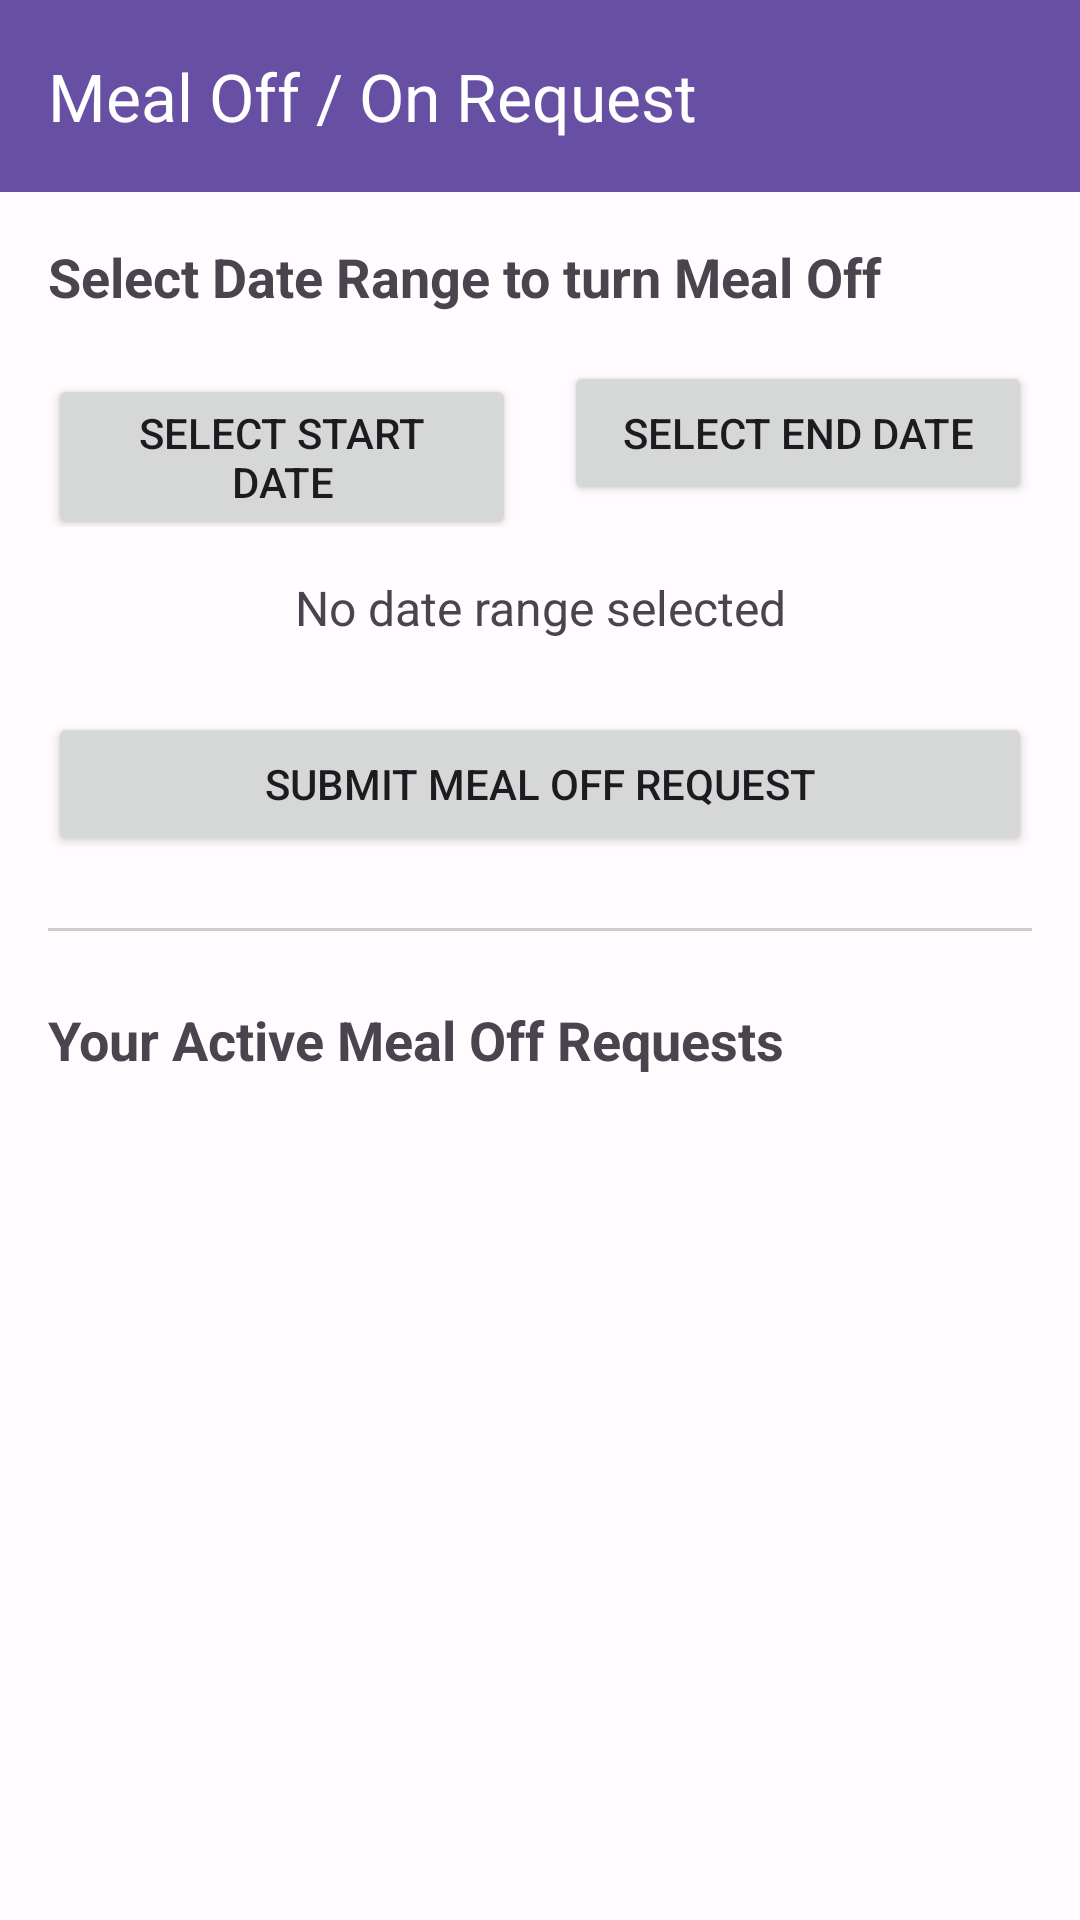

The Android layout XML behind this screen, and the referenced resources:
<!-- AndroidManifest.xml: application theme Theme.MessManagement -->
<!-- res/layout/activity_meal_off.xml -->
<?xml version="1.0" encoding="utf-8"?>
<LinearLayout xmlns:android="http://schemas.android.com/apk/res/android"
    xmlns:app="http://schemas.android.com/apk/res-auto"
    xmlns:tools="http://schemas.android.com/tools"
    android:layout_width="match_parent"
    android:layout_height="match_parent"
    android:orientation="vertical"
    tools:context=".MealOffActivity">

    <com.google.android.material.appbar.AppBarLayout
        android:layout_width="match_parent"
        android:layout_height="wrap_content">
        <androidx.appcompat.widget.Toolbar
            android:layout_width="match_parent"
            android:layout_height="?attr/actionBarSize"
            android:background="?attr/colorPrimary"
            app:title="Meal Off / On Request"
            app:titleTextColor="@android:color/white" />
    </com.google.android.material.appbar.AppBarLayout>

    <LinearLayout
        android:layout_width="match_parent"
        android:layout_height="wrap_content"
        android:orientation="vertical"
        android:padding="16dp">

        <TextView
            android:layout_width="wrap_content"
            android:layout_height="wrap_content"
            android:text="Select Date Range to turn Meal Off"
            android:textSize="18sp"
            android:textStyle="bold"/>

        <LinearLayout
            android:layout_width="match_parent"
            android:layout_height="wrap_content"
            android:orientation="horizontal"
            android:layout_marginTop="16dp">

            <Button
                android:id="@+id/btnStartDate"
                android:layout_width="0dp"
                android:layout_height="wrap_content"
                android:layout_weight="1"
                android:text="Select Start Date"
                android:layout_marginEnd="8dp"/>

            <Button
                android:id="@+id/btnEndDate"
                android:layout_width="0dp"
                android:layout_height="wrap_content"
                android:layout_weight="1"
                android:text="Select End Date"
                android:layout_marginStart="8dp"/>
        </LinearLayout>

        <TextView
            android:id="@+id/tvSelectedDateRange"
            android:layout_width="match_parent"
            android:layout_height="wrap_content"
            android:textAlignment="center"
            android:layout_marginTop="16dp"
            android:textSize="16sp"
            android:text="No date range selected"/>

        <Button
            android:id="@+id/btnSubmitMealOff"
            android:layout_width="match_parent"
            android:layout_height="wrap_content"
            android:layout_marginTop="24dp"
            android:text="Submit Meal Off Request"/>

        <View
            android:layout_width="match_parent"
            android:layout_height="1dp"
            android:background="#CCCCCC"
            android:layout_marginVertical="24dp"/>

        <TextView
            android:layout_width="wrap_content"
            android:layout_height="wrap_content"
            android:text="Your Active Meal Off Requests"
            android:textSize="18sp"
            android:textStyle="bold"/>

        <androidx.recyclerview.widget.RecyclerView
            android:id="@+id/rvMealOffHistory"
            android:layout_width="match_parent"
            android:layout_height="wrap_content"/>

    </LinearLayout>
</LinearLayout>
<!-- resources referenced by this layout -->
<resources>
  <style name="Theme.MessManagement" parent="Base.Theme.MessManagement" />
  <style name="Base.Theme.MessManagement" parent="Theme.Material3.DayNight.NoActionBar">
          <item name="colorPrimary">@color/primary</item>
          <item name="colorOnPrimary">@color/onPrimary</item>
          <item name="colorPrimaryContainer">@color/primaryContainer</item>
          <item name="colorOnPrimaryContainer">@color/onPrimaryContainer</item>
          <item name="colorSecondary">@color/secondary</item>
          <item name="colorOnSecondary">@color/onSecondary</item>
          <item name="colorSecondaryContainer">@color/secondaryContainer</item>
          <item name="colorOnSecondaryContainer">@color/onSecondaryContainer</item>
          <item name="colorTertiary">@color/tertiary</item>
          <item name="colorOnTertiary">@color/onTertiary</item>
          <item name="colorTertiaryContainer">@color/tertiaryContainer</item>
          <item name="colorOnTertiaryContainer">@color/onTertiaryContainer</item>
          <item name="colorError">@color/error</item>
          <item name="colorOnError">@color/onError</item>
          <item name="colorErrorContainer">@color/errorContainer</item>
          <item name="colorOnErrorContainer">@color/onErrorContainer</item>
          <item name="android:colorBackground">@color/background</item>
          <item name="colorOnBackground">@color/onBackground</item>
          <item name="colorSurface">@color/surface</item>
          <item name="colorOnSurface">@color/onSurface</item>
      </style>
  <color name="primary">#6750A4</color>
  <color name="onPrimary">#FFFFFF</color>
  <color name="primaryContainer">#EADDFF</color>
  <color name="onPrimaryContainer">#21005D</color>
  <color name="secondary">#625B71</color>
  <color name="onSecondary">#FFFFFF</color>
  <color name="secondaryContainer">#E8DEF8</color>
  <color name="onSecondaryContainer">#1D192B</color>
  <color name="tertiary">#7D5260</color>
  <color name="onTertiary">#FFFFFF</color>
  <color name="tertiaryContainer">#FFD8E4</color>
  <color name="onTertiaryContainer">#31111D</color>
  <color name="error">#B3261E</color>
  <color name="onError">#FFFFFF</color>
  <color name="errorContainer">#F9DEDC</color>
  <color name="onErrorContainer">#410E0B</color>
  <color name="background">#FFFBFE</color>
  <color name="onBackground">#1C1B1F</color>
  <color name="surface">#FFFBFE</color>
  <color name="onSurface">#1C1B1F</color>
</resources>
